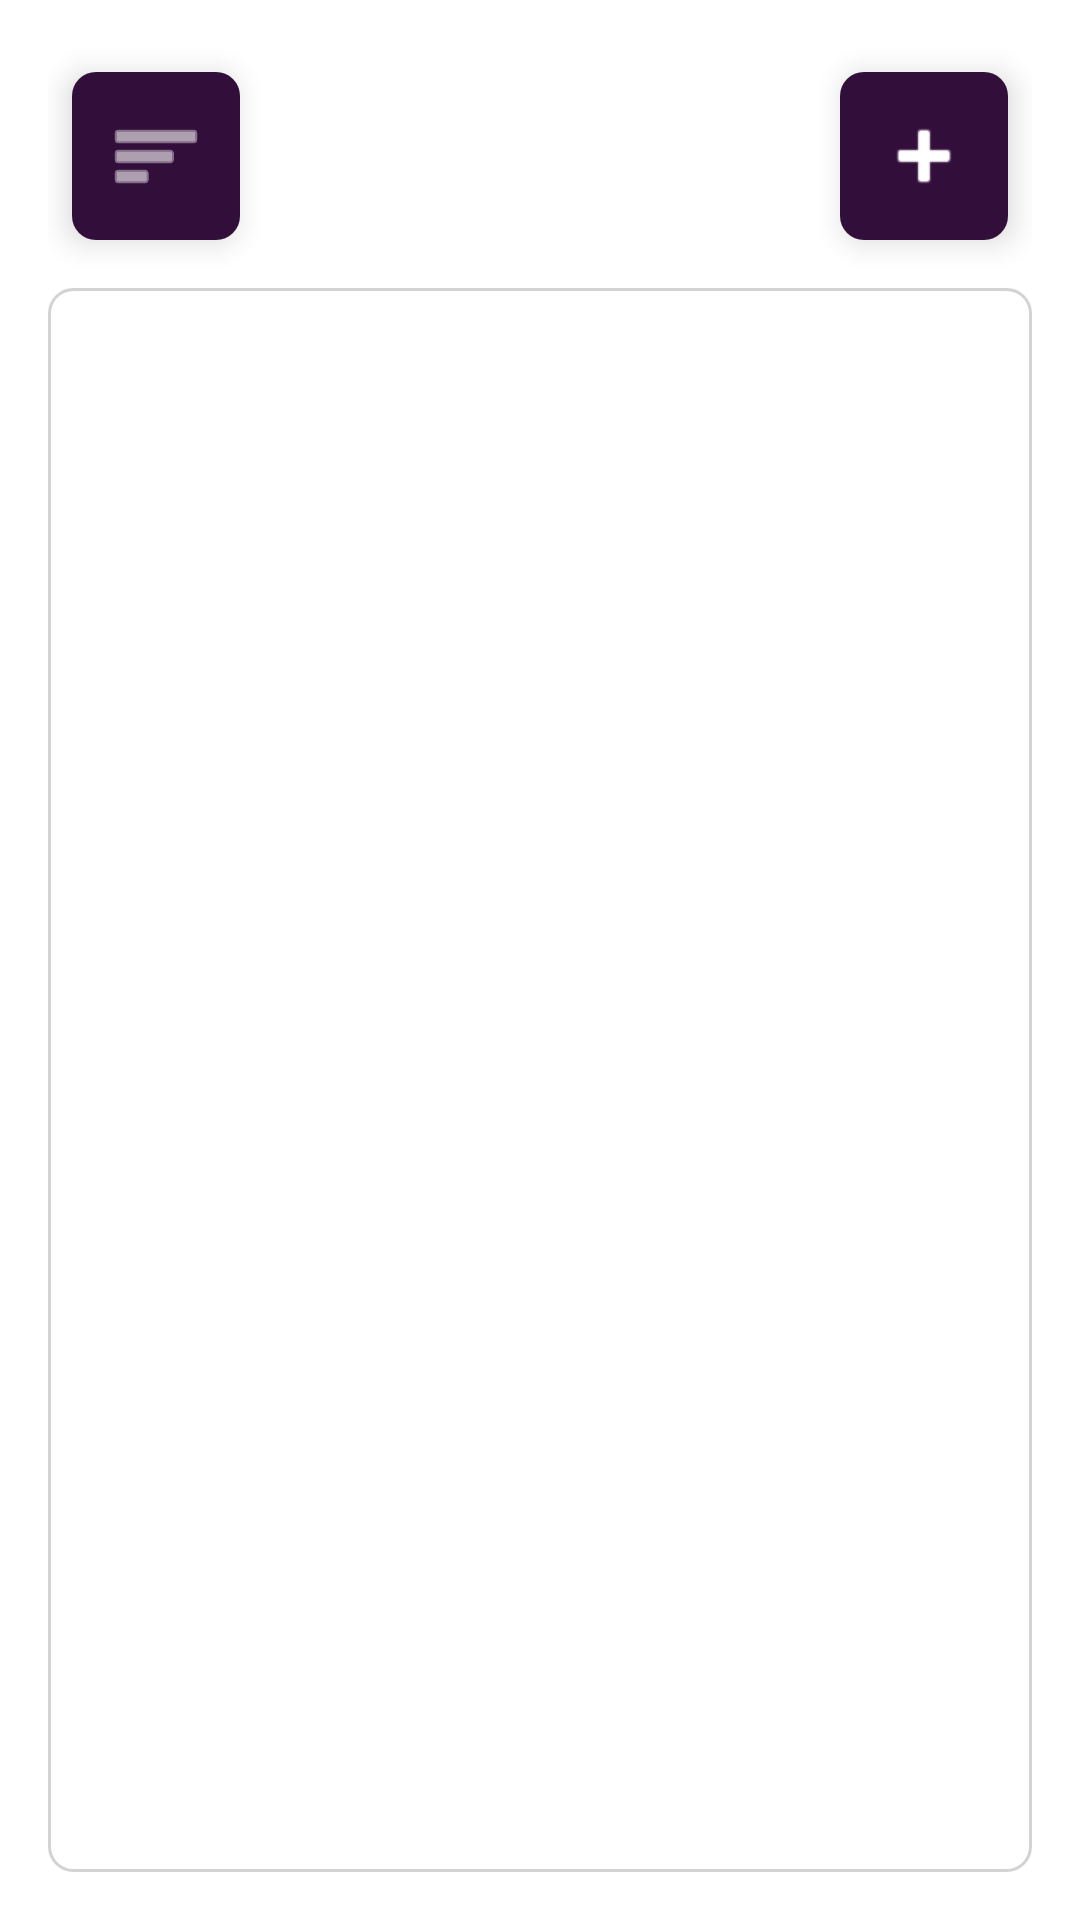

Reconstruct the res/layout file that produces this screen, plus the resources it refers to.
<!-- AndroidManifest.xml: application theme Theme.CRMApp -->
<!-- res/layout/fragment_candidatos.xml -->
<?xml version="1.0" encoding="utf-8"?>
<RelativeLayout
        xmlns:android="http://schemas.android.com/apk/res/android"
        xmlns:tools="http://schemas.android.com/tools"
        android:layout_width="match_parent"
        android:layout_height="match_parent"
        android:padding="16dp"
        android:background="@android:color/white"
        tools:context=".classes.CandidatosFragment">

    
    <ImageButton
            android:id="@+id/btnAddCliente"
            android:layout_width="56dp"
            android:layout_height="56dp"
            android:layout_alignParentEnd="true"
            android:layout_alignParentTop="true"
            android:src="@android:drawable/ic_input_add"
            android:contentDescription="Agregar Cliente"
            android:background="@drawable/button_background"
            android:tint="@android:color/white"
            android:elevation="6dp"
            android:layout_marginEnd="8dp"
            android:layout_marginTop="8dp" />

    
    <ImageButton
            android:id="@+id/btnFilter"
            android:layout_width="56dp"
            android:layout_height="56dp"
            android:layout_alignParentStart="true"
            android:layout_alignParentTop="true"
            android:src="@android:drawable/ic_menu_sort_by_size"
            android:contentDescription="Filtrar"
            android:background="@drawable/button_background"
            android:tint="@android:color/white"
            android:elevation="6dp"
            android:layout_marginStart="8dp"
            android:layout_marginTop="8dp" />

    
    <ExpandableListView
            android:id="@+id/expandableListViewClientes"
            android:layout_width="match_parent"
            android:layout_height="match_parent"
            android:layout_below="@id/btnAddCliente"
            android:layout_marginTop="16dp"
            android:divider="#d3d3d3"
            android:dividerHeight="1dp"
            android:paddingTop="8dp"
            android:background="@drawable/expandable_list_background"
            android:clipToPadding="false" />


</RelativeLayout>
<!-- resources referenced by this layout -->
<resources>
  <!-- drawable button_background (drawable) -->
  <?xml version="1.0" encoding="utf-8"?>
  <selector xmlns:android="http://schemas.android.com/apk/res/android">
      <item android:state_pressed="true">
          <shape>
              <solid android:color="#005f99"/> 
              <corners android:radius="8dp" /> 
          </shape>
      </item>
      <item>
          <shape>
              <solid android:color="#320E3A"/> 
              <corners android:radius="8dp" /> 
          </shape>
      </item>
  </selector>
  <!-- drawable expandable_list_background (drawable) -->
  <layer-list xmlns:android="http://schemas.android.com/apk/res/android">
      <item>
          <shape android:shape="rectangle">
              <solid android:color="@android:color/white" />
              <corners android:radius="8dp" />
              <stroke android:width="1dp" android:color="#D3D3D3" />
              <padding android:left="8dp" android:right="8dp" android:top="4dp" android:bottom="4dp" />
          </shape>
      </item>
  </layer-list>
  <style name="Theme.CRMApp" parent="Theme.MaterialComponents.DayNight.DarkActionBar">
          
          <item name="colorPrimary">@color/purple_500</item>
          <item name="colorPrimaryVariant">@color/purple_700</item>
          <item name="colorOnPrimary">@color/white</item>
          
          <item name="colorSecondary">@color/teal_200</item>
          <item name="colorSecondaryVariant">@color/teal_700</item>
          <item name="colorOnSecondary">@color/black</item>
          
          <item name="android:statusBarColor">?attr/colorPrimaryVariant</item>
          
      </style>
  <color name="purple_500">#FF6200EE</color>
  <color name="purple_700">#FF3700B3</color>
  <color name="white">#FFFFFFFF</color>
  <color name="teal_200">#FF03DAC5</color>
  <color name="teal_700">#FF018786</color>
  <color name="black">#FF000000</color>
</resources>
